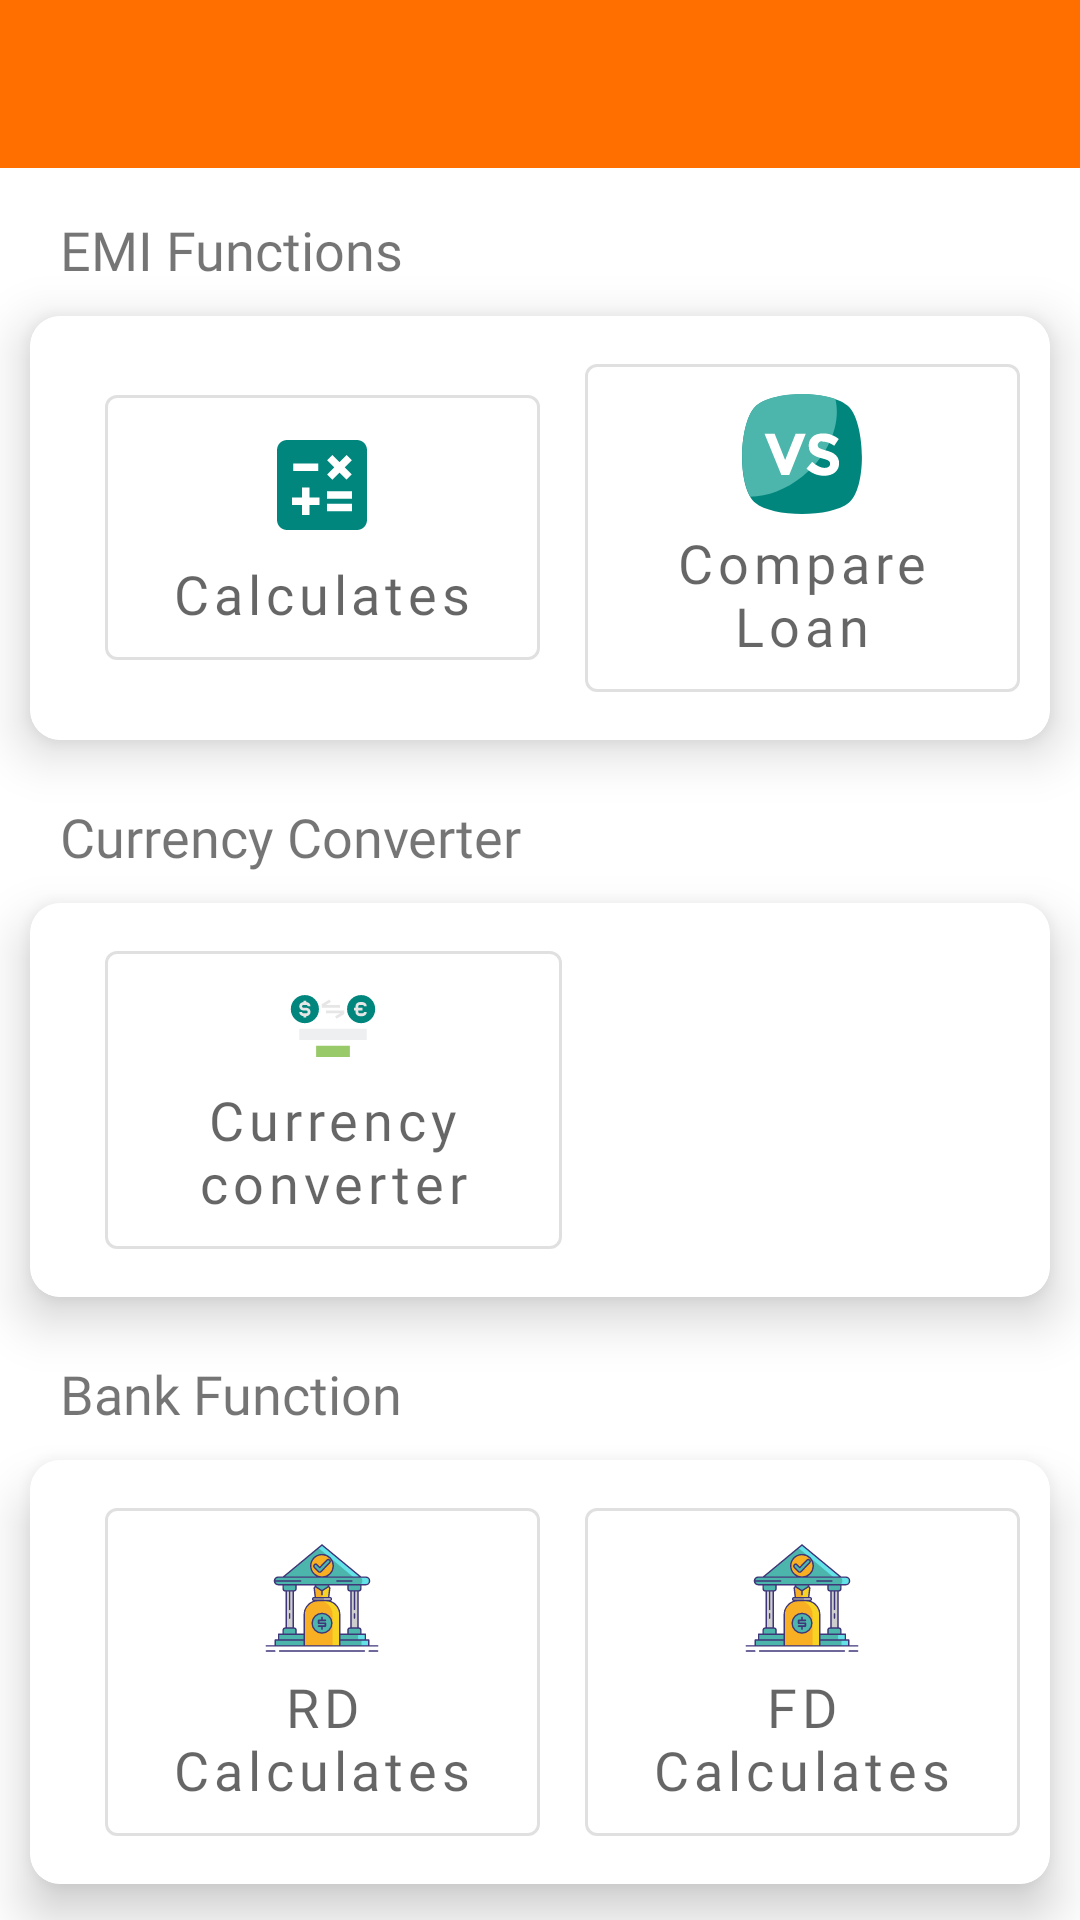

Android layout source for this screen:
<!-- AndroidManifest.xml: application theme MyTheme -->
<!-- res/layout/fragment_dashboard.xml -->
<?xml version="1.0" encoding="utf-8"?>
<androidx.constraintlayout.widget.ConstraintLayout xmlns:android="http://schemas.android.com/apk/res/android"
    xmlns:app="http://schemas.android.com/apk/res-auto"
    xmlns:tools="http://schemas.android.com/tools"
    android:layout_width="match_parent"
    android:layout_height="match_parent"
    tools:context=".Fragments.DashboardFragment">




    <com.google.android.material.appbar.AppBarLayout
        android:id="@+id/appbar"
        android:layout_width="match_parent"
        android:layout_height="wrap_content"
        android:backgroundTint="@color/light_teal"
        android:fitsSystemWindows="true"
        app:layout_constraintEnd_toEndOf="parent"
        app:layout_constraintStart_toStartOf="parent"
        app:layout_constraintTop_toTopOf="parent">

        <androidx.appcompat.widget.Toolbar
            android:id="@+id/toolbar"
            android:layout_width="match_parent"
            android:layout_height="wrap_content"
            app:titleTextColor="@color/white">



        </androidx.appcompat.widget.Toolbar>

    </com.google.android.material.appbar.AppBarLayout>






    <com.google.android.material.textview.MaterialTextView
        android:id="@+id/textforfunction"
        style="@style/Widget.MaterialComponents.TextView"
        android:layout_width="match_parent"
        android:layout_height="wrap_content"
        android:layout_marginLeft="10dp"
        android:layout_marginRight="10dp"
        android:layout_marginTop="5dp"
        android:fontFamily="@font/donegal_one"
        android:hint="EMI Functions"
        android:padding="10dp"
        android:textColorHint="@color/dark_teal"
        android:textSize="18sp"
        app:layout_constraintEnd_toEndOf="parent"
        app:layout_constraintStart_toStartOf="parent"
        app:layout_constraintTop_toBottomOf="@+id/appbar" />


    <com.google.android.material.card.MaterialCardView

        android:id="@+id/emifunctioncardview"
        android:layout_width="match_parent"
        android:layout_height="wrap_content"
        android:layout_below="@id/textforfunction"
        app:cardCornerRadius="10dp"
        app:cardElevation="10dp"
        app:layout_constraintEnd_toEndOf="parent"
        android:layout_marginRight="10dp"
        android:layout_marginLeft="10dp"
        app:layout_constraintStart_toStartOf="parent"
        app:layout_constraintTop_toBottomOf="@+id/textforfunction"
        app:strokeColor="@color/light_teal"
        app:strokeWidth="1dp">


        <LinearLayout
            android:layout_width="match_parent"
            android:layout_height="wrap_content"
            android:orientation="horizontal"
            android:padding="10dp"
            android:weightSum="2">

            <com.google.android.material.button.MaterialButton
                android:id="@+id/emicalculates_button"
                style="@style/Widget.MaterialComponents.Button.OutlinedButton"
                android:layout_width="0dp"
                android:layout_height="wrap_content"
                android:layout_marginLeft="15dp"
                android:layout_weight="1"
                android:drawableTop="@drawable/ic_baseline_calculate_24"
                android:fontFamily="@font/donegal_one"
                android:gravity="center"
                android:hint="Calculates"
                android:padding="10dp"
                android:textSize="18sp" />

            <com.google.android.material.button.MaterialButton
                android:id="@+id/compareloan_button"
                style="@style/Widget.MaterialComponents.Button.OutlinedButton"
                android:layout_width="0dp"
                android:layout_height="wrap_content"
                android:layout_marginLeft="15dp"
                android:layout_weight="1"
                android:drawableTop="@drawable/ic_versus"
                android:fontFamily="@font/donegal_one"
                android:gravity="center"
                android:hint="Compare Loan"
                android:padding="10dp"
                android:textSize="18sp" />
        </LinearLayout>


    </com.google.android.material.card.MaterialCardView>


    <com.google.android.material.textview.MaterialTextView
        android:id="@+id/textforCurrencyConventer"
        style="@style/Widget.MaterialComponents.TextView"
        android:layout_width="match_parent"
        android:layout_height="wrap_content"
        android:layout_below="@id/emifunctioncardview"
        android:layout_margin="10dp"
        android:fontFamily="@font/donegal_one"
        android:hint="Currency Converter"
        android:padding="10dp"
        android:textColorHint="@color/dark_teal"
        android:textSize="18sp"
        app:layout_constraintEnd_toEndOf="parent"
        app:layout_constraintStart_toStartOf="parent"
        app:layout_constraintTop_toBottomOf="@+id/emifunctioncardview" />


    <com.google.android.material.card.MaterialCardView
        android:id="@+id/currencyconverter"
        android:layout_width="match_parent"
        android:layout_height="wrap_content"
        android:layout_below="@id/textforCurrencyConventer"
        app:cardCornerRadius="10dp"
        app:cardElevation="10dp"
        app:layout_constraintEnd_toEndOf="parent"
        app:layout_constraintStart_toStartOf="parent"
        app:layout_constraintTop_toBottomOf="@+id/textforCurrencyConventer"
        app:strokeColor="@color/light_teal"
        android:layout_marginRight="10dp"
        android:layout_marginLeft="10dp"

        app:strokeWidth="1dp">


        <LinearLayout
            android:layout_width="match_parent"
            android:layout_height="wrap_content"
            android:orientation="horizontal"
           android:padding="10dp"
            android:weightSum="2">


            <com.google.android.material.button.MaterialButton
                android:id="@+id/currencyconverter_button"
                style="@style/Widget.MaterialComponents.Button.OutlinedButton"
                android:layout_width="0dp"
                android:layout_height="wrap_content"
                android:layout_marginLeft="15dp"
                android:layout_weight="1"
                android:drawableTop="@drawable/ic_currency"
                android:fontFamily="@font/donegal_one"
                android:gravity="center"
                android:hint="Currency converter"
                android:padding="10dp"
                android:textSize="18sp" />


        </LinearLayout>
    </com.google.android.material.card.MaterialCardView>

    <com.google.android.material.textview.MaterialTextView
        android:id="@+id/depositfunction"
        style="@style/Widget.MaterialComponents.TextView"
        android:layout_width="match_parent"
        android:layout_height="wrap_content"
        android:layout_below="@id/emifunctioncardview"
        android:layout_margin="10dp"
        android:fontFamily="@font/donegal_one"
        android:hint="Bank Function"
        android:padding="10dp"
        android:textColorHint="@color/dark_teal"
        android:textSize="18sp"
        app:layout_constraintEnd_toEndOf="parent"
        app:layout_constraintStart_toStartOf="parent"
        app:layout_constraintTop_toBottomOf="@+id/currencyconverter" />

    <com.google.android.material.card.MaterialCardView
        android:id="@+id/bank_function"
        android:layout_width="match_parent"
        android:layout_height="wrap_content"
        android:layout_below="@id/textforCurrencyConventer"
        app:cardCornerRadius="10dp"
        app:cardElevation="10dp"
        app:layout_constraintEnd_toEndOf="parent"
        app:layout_constraintStart_toStartOf="parent"
        app:layout_constraintTop_toBottomOf="@+id/depositfunction"
        app:strokeColor="@color/light_teal"
        android:layout_marginRight="10dp"
        android:layout_marginLeft="10dp"

        app:strokeWidth="1dp">


        <LinearLayout
            android:layout_width="match_parent"
            android:layout_height="wrap_content"
            android:orientation="horizontal"
            android:padding="10dp"
            android:weightSum="2">
            <com.google.android.material.button.MaterialButton
                android:id="@+id/rd_button"
                style="@style/Widget.MaterialComponents.Button.OutlinedButton"
                android:layout_width="0dp"
                android:layout_height="wrap_content"
                android:layout_marginLeft="15dp"
                android:layout_weight="1"
                android:drawableTop="@drawable/ic_fixed"
                android:fontFamily="@font/donegal_one"
                android:gravity="center"
                android:hint="RD Calculates"
                android:padding="10dp"
                android:textSize="18sp" />

            <com.google.android.material.button.MaterialButton
                android:id="@+id/fd_button"
                style="@style/Widget.MaterialComponents.Button.OutlinedButton"
                android:layout_width="0dp"
                android:layout_height="wrap_content"
                android:layout_marginLeft="15dp"
                android:layout_weight="1"
                android:drawableTop="@drawable/ic_fixed"
                android:fontFamily="@font/donegal_one"
                android:gravity="center"
                android:hint="FD Calculates"
                android:padding="10dp"
                android:textSize="18sp" />




        </LinearLayout>
    </com.google.android.material.card.MaterialCardView>




</androidx.constraintlayout.widget.ConstraintLayout>
<!-- resources referenced by this layout -->
<resources>
  <color name="white">#FFFFFFFF</color>
  <!-- drawable ic_baseline_calculate_24 (drawable) -->
  <vector android:height="40dp" android:tint="#00867d"
      android:viewportHeight="24" android:viewportWidth="24"
      android:width="40dp" xmlns:android="http://schemas.android.com/apk/res/android">
      <path android:fillColor="@android:color/white" android:pathData="M19,3H5C3.9,3 3,3.9 3,5v14c0,1.1 0.9,2 2,2h14c1.1,0 2,-0.9 2,-2V5C21,3.9 20.1,3 19,3zM13.03,7.06L14.09,6l1.41,1.41L16.91,6l1.06,1.06l-1.41,1.41l1.41,1.41l-1.06,1.06L15.5,9.54l-1.41,1.41l-1.06,-1.06l1.41,-1.41L13.03,7.06zM6.25,7.72h5v1.5h-5V7.72zM11.5,16h-2v2H8v-2H6v-1.5h2v-2h1.5v2h2V16zM18,17.25h-5v-1.5h5V17.25zM18,14.75h-5v-1.5h5V14.75z"/>
  </vector>
  <!-- drawable ic_currency (drawable) -->
  <vector xmlns:android="http://schemas.android.com/apk/res/android"
      android:width="30dp"
      android:height="30dp"
      android:viewportWidth="64"
      android:viewportHeight="64">
    <path
        android:pathData="m8,34h48v8h-48z"
        android:fillColor="#edeff1"/>
    <path
        android:pathData="m20,46h24v8h-24z"
        android:fillColor="#98ca69"/>
    <path
        android:pathData="m37,19h-13v-2.566l5.485,-3.291 1.03,1.714 -3.571,2.143h10.056z"
        android:fillColor="#e6e6e6"/>
    <path
        android:pathData="m34.515,26.857 l-1.03,-1.714 3.571,-2.143h-10.056v-2h13v2.566z"
        android:fillColor="#e6e6e6"/>
    <path
        android:pathData="M52,20m-10,0a10,10 0,1 1,20 0a10,10 0,1 1,-20 0"
        android:fillColor="#00867d"/>
    <path
        android:pathData="m53,23h-2c-0.551,0 -1,-0.448 -1,-1v-1h3v-2h-3v-1c0,-0.552 0.449,-1 1,-1h2c0.551,0 1,0.448 1,1h2c0,-1.654 -1.346,-3 -3,-3h-2c-1.654,0 -3,1.346 -3,3v1h-1v2h1v1c0,1.654 1.346,3 3,3h2c1.654,0 3,-1.346 3,-3h-2c0,0.552 -0.449,1 -1,1z"
        android:fillColor="#e6e6e6"/>
    <path
        android:pathData="M12,20m-10,0a10,10 0,1 1,20 0a10,10 0,1 1,-20 0"
        android:fillColor="#00867d"/>
    <path
        android:pathData="m13,19h-2c-0.551,0 -1,-0.448 -1,-1s0.449,-1 1,-1h2c0.551,0 1,0.448 1,1h2c0,-1.654 -1.346,-3 -3,-3v-1h-2v1c-1.654,0 -3,1.346 -3,3s1.346,3 3,3h2c0.551,0 1,0.448 1,1s-0.449,1 -1,1h-2c-0.551,0 -1,-0.448 -1,-1h-2c0,1.654 1.346,3 3,3v1h2v-1c1.654,0 3,-1.346 3,-3s-1.346,-3 -3,-3z"
        android:fillColor="#e6e6e6"/>
  </vector>
  <style name="MyTheme" parent="Theme.MaterialComponents.DayNight.NoActionBar">
          
          <item name="colorPrimary">@color/dark_orange</item>
          <item name="colorPrimaryVariant">@color/light_orange</item>
          <item name="colorOnPrimary">@color/white</item>
          
          <item name="colorSecondary">@color/dark_orange</item>
          <item name="colorSecondaryVariant">@color/teal_700</item>
          <item name="colorOnSecondary">@color/light_green</item>
          
          <item name="android:statusBarColor" tools:targetApi="l">?attr/colorPrimaryVariant</item>
          
      </style>
  <color name="dark_orange">#ff6f00</color>
  <color name="light_orange">#ffa040</color>
  <color name="teal_700">#FF018786</color>
  <color name="light_green">#a5d6a7</color>
</resources>
